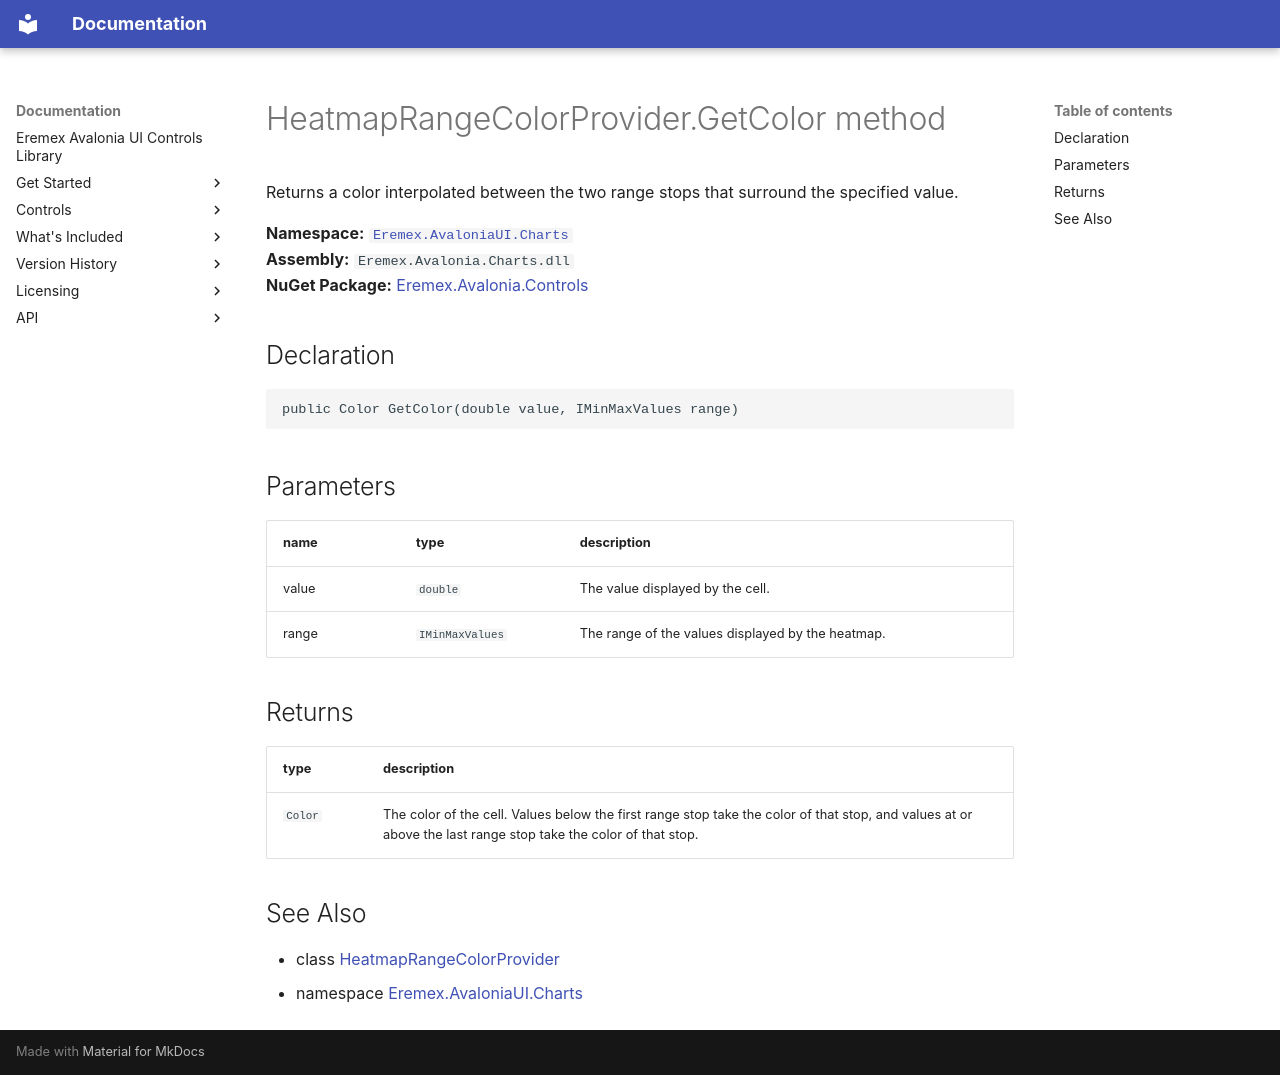

repository: Eremex/controls-doc · page: API/Eremex.AvaloniaUI.Charts/HeatmapRangeColorProvider/GetColor/index.html · generator: mkdocs

# HeatmapRangeColorProvider.GetColor method

Returns a color interpolated between the two range stops that surround the specified value.

**Namespace:** [`Eremex.AvaloniaUI.Charts`](../index.md)  
**Assembly:** `Eremex.Avalonia.Charts.dll`  
**NuGet Package:** [Eremex.Avalonia.Controls](https://www.nuget.org/packages/Eremex.Avalonia.Controls)

## Declaration

```csharp
public Color GetColor(double value, IMinMaxValues range)
```

## Parameters

| name | type | description |
| --- | --- | --- |
| value | `double` | The value displayed by the cell. |
| range | `IMinMaxValues` | The range of the values displayed by the heatmap. |

## Returns

| type | description |
| --- | --- |
| `Color` | The color of the cell. Values below the first range stop take the color of that stop, and values at or above the last range stop take the color of that stop. |

## See Also

* class [HeatmapRangeColorProvider](../HeatmapRangeColorProvider.md)
* namespace [Eremex.AvaloniaUI.Charts](../index.md)

<!-- DO NOT EDIT: generated by xmldocmd for Eremex.Avalonia.Charts.dll -->
